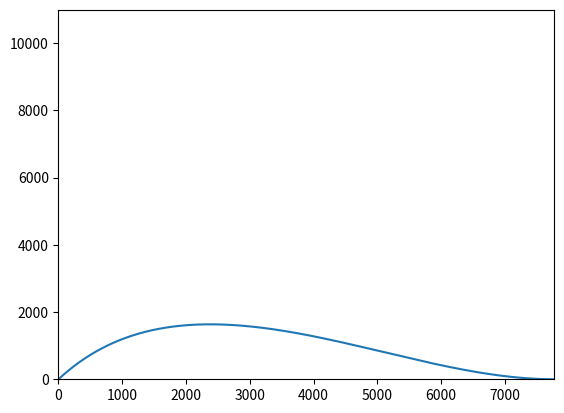

Generate this figure with matplotlib:
import math
import matplotlib.pyplot as plt


def w(x):

    a = 7777
    v_0 = 14

    term1 = x/a
    term2 = x**2
    term2 = term2/(a**2)
    term3 = 4*v_0

    retval = (term1 - term2)*term3

    return retval


def dy_dx(x,y, v_b):
    term1 = y/x
    numerator = w(x)
    denominator = x**2 + y**2
    denominator = math.sqrt(denominator)
    denominator = x/denominator

    denominator = v_b * denominator

    term2 = numerator/denominator

    retval = term1 - term2

    return retval


def euler(delta_x, v_b):
    points = []
    initialpoint = (7777,0)
    points.append(initialpoint)
    x = 7777
    y = 0

    while True:

        if x <= 0:
            break

        slope = dy_dx(x,y,v_b)

        next_value = delta_x*slope

        y = y - next_value
        x = x - delta_x


        points.append((x,y))

    points.reverse()
    return points


v_7_points = euler(1,21)

xval = [v_7_points[x][0] for x in range(len(v_7_points))]
yval = [v_7_points[x][1] for x in range(len(v_7_points))]



plt.plot(xval,yval)
plt.ylim(0,11000)
plt.xlim(0,7777)
plt.show()




